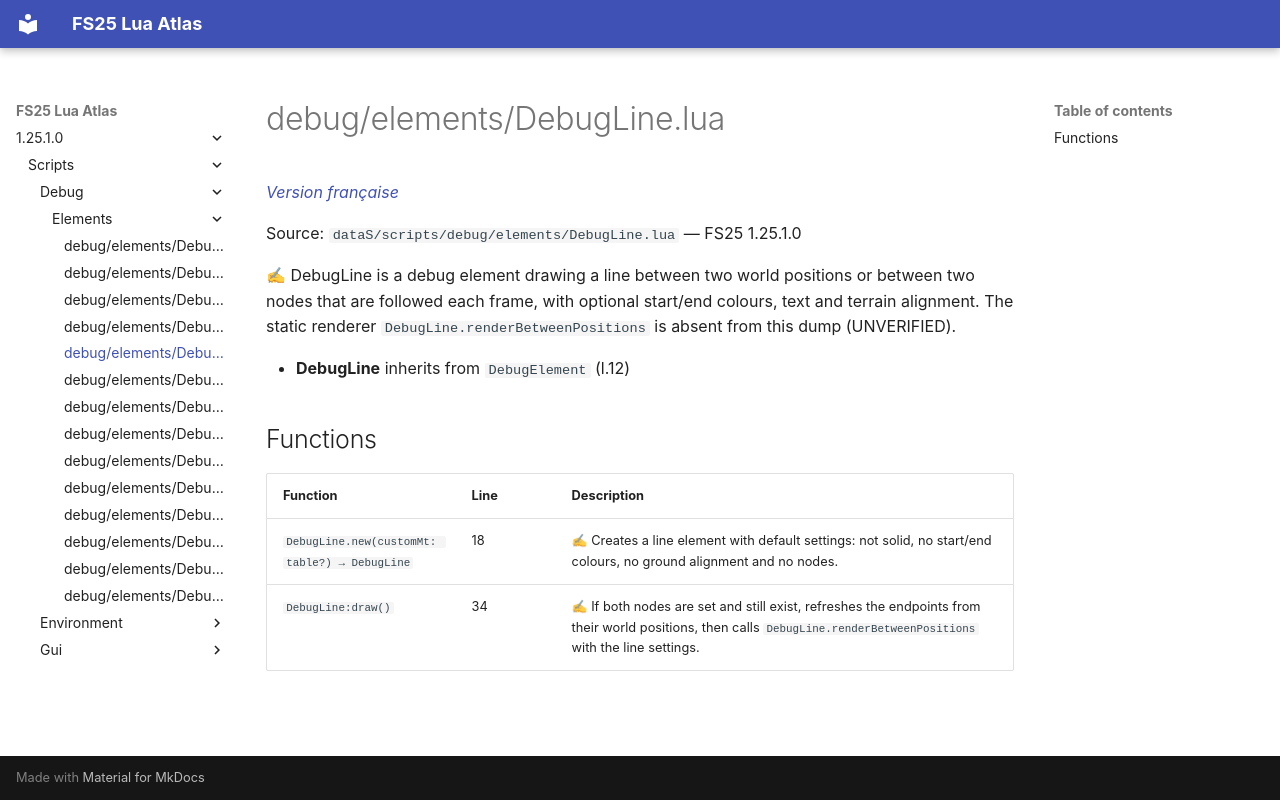

repository: Tim0219800/fs25-lua-atlas · page: 1.25.1.0/scripts/debug/elements/DebugLine.html · generator: mkdocs

# debug/elements/DebugLine.lua

*[Version française](../../../fr/scripts/debug/elements/DebugLine.md)*

Source: `dataS/scripts/debug/elements/DebugLine.lua` — FS25 1.25.1.0

✍ DebugLine is a debug element drawing a line between two world positions or between two nodes that are followed each frame, with optional start/end colours, text and terrain alignment. The static renderer `DebugLine.renderBetweenPositions` is absent from this dump (UNVERIFIED).

- **DebugLine** inherits from `DebugElement` (l.12)

## Functions

| Function | Line | Description |
|---|---|---|
| `DebugLine.new(customMt: table?) → DebugLine` | 18 | ✍ Creates a line element with default settings: not solid, no start/end colours, no ground alignment and no nodes. |
| `DebugLine:draw()` | 34 | ✍ If both nodes are set and still exist, refreshes the endpoints from their world positions, then calls `DebugLine.renderBetweenPositions` with the line settings. |
